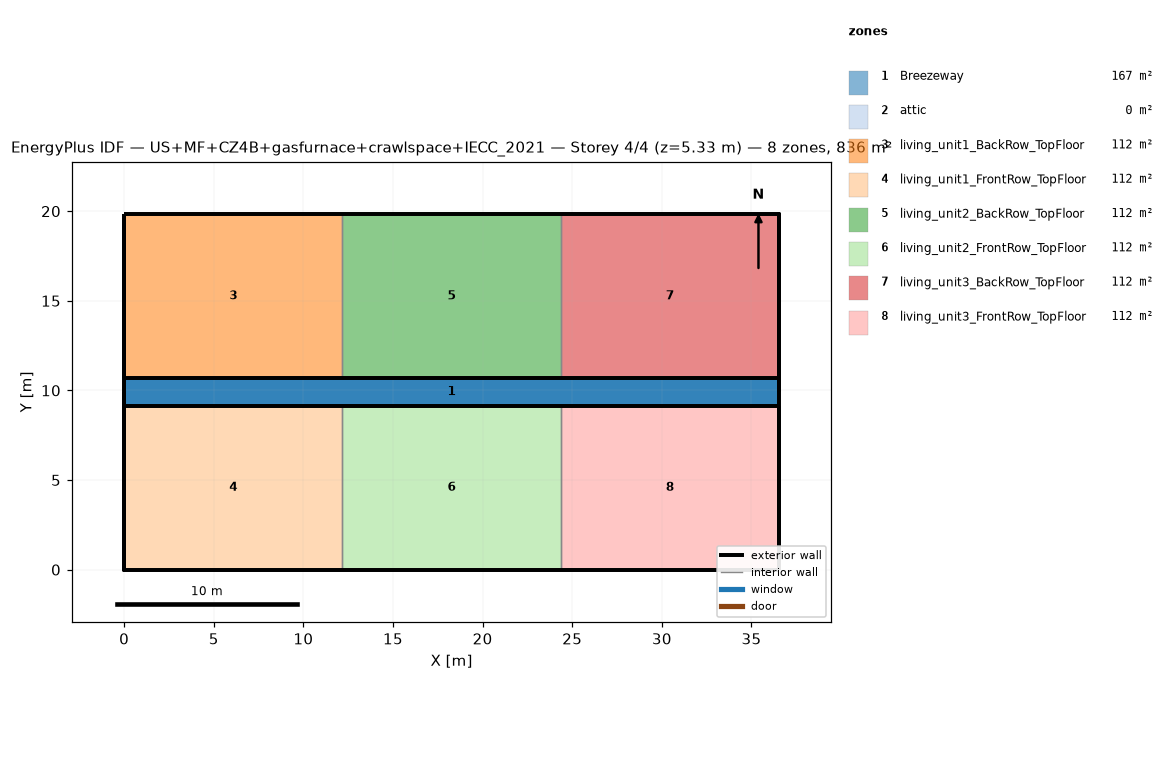
=== STOREY PLAN SPEC (per zone: floor XY polygon, exterior-wall plan segments, windows/doors) ===
zone 1: Breezeway  (167.0 m²)
  floor: (36.54, 9.16) (0.00, 9.16) (0.00, 10.68) (36.54, 10.68)
  floor: (36.54, 9.16) (0.00, 9.16) (0.00, 10.68) (36.54, 10.68)
  floor: (36.54, 9.16) (0.00, 9.16) (0.00, 10.68) (36.54, 10.68)
zone 2: attic  (0.0 m²)
  exterior wall: (36.54, 0.00) – (36.54, 19.84) – (36.54, 9.92)  [29.8 m]
  exterior wall: (0.00, 19.84) – (0.00, 0.00) – (0.00, 9.92)  [29.8 m]
zone 3: living_unit1_BackRow_TopFloor  (111.5 m²)
  floor: (12.18, 10.68) (0.00, 10.68) (0.00, 19.84) (12.18, 19.84)
  exterior wall: (12.18, 19.84) – (0.00, 19.84)  [12.2 m]
  exterior wall: (0.00, 19.84) – (0.00, 10.68)  [9.2 m]
  exterior wall: (0.00, 10.68) – (12.18, 10.68)  [12.2 m]
  interior walls: 1
zone 4: living_unit1_FrontRow_TopFloor  (111.5 m²)
  floor: (12.18, 0.00) (0.00, 0.00) (0.00, 9.16) (12.18, 9.16)
  exterior wall: (0.00, 0.00) – (12.18, 0.00)  [12.2 m]
  exterior wall: (0.00, 9.16) – (0.00, 0.00)  [9.2 m]
  exterior wall: (12.18, 9.16) – (0.00, 9.16)  [12.2 m]
  interior walls: 1
zone 5: living_unit2_BackRow_TopFloor  (111.5 m²)
  floor: (24.36, 10.68) (12.18, 10.68) (12.18, 19.84) (24.36, 19.84)
  exterior wall: (12.18, 10.68) – (24.36, 10.68)  [12.2 m]
  exterior wall: (24.36, 19.84) – (12.18, 19.84)  [12.2 m]
  interior walls: 2
zone 6: living_unit2_FrontRow_TopFloor  (111.5 m²)
  floor: (24.36, 0.00) (12.18, 0.00) (12.18, 9.16) (24.36, 9.16)
  exterior wall: (12.18, 0.00) – (24.36, 0.00)  [12.2 m]
  exterior wall: (24.36, 9.16) – (12.18, 9.16)  [12.2 m]
  interior walls: 2
zone 7: living_unit3_BackRow_TopFloor  (111.5 m²)
  floor: (36.54, 10.68) (24.36, 10.68) (24.36, 19.84) (36.54, 19.84)
  exterior wall: (36.54, 10.68) – (36.54, 19.84)  [9.2 m]
  exterior wall: (36.54, 19.84) – (24.36, 19.84)  [12.2 m]
  exterior wall: (24.36, 10.68) – (36.54, 10.68)  [12.2 m]
  interior walls: 1
zone 8: living_unit3_FrontRow_TopFloor  (111.5 m²)
  floor: (36.54, 0.00) (24.36, 0.00) (24.36, 9.16) (36.54, 9.16)
  exterior wall: (24.36, 0.00) – (36.54, 0.00)  [12.2 m]
  exterior wall: (36.54, 0.00) – (36.54, 9.16)  [9.2 m]
  exterior wall: (36.54, 9.16) – (24.36, 9.16)  [12.2 m]
  interior walls: 1

=== DERIVED (storey summary) ===
Building: US+MF+CZ4B+gasfurnace+crawlspace+IECC_2021
Storey: 4 of 4  (floor level z = 5.33 m)
Storey gross floor area: 836.2 m²
Zones on this storey: 8
  - Breezeway: floor 167.0 m²
  - attic: floor 0.0 m²; exterior wall 59.5 m (81.9 m²); WWR 0.0%
  - living_unit1_BackRow_TopFloor: floor 111.5 m²; exterior wall 33.5 m (86.9 m²); WWR 0.0%
  - living_unit1_FrontRow_TopFloor: floor 111.5 m²; exterior wall 33.5 m (86.9 m²); WWR 0.0%
  - living_unit2_BackRow_TopFloor: floor 111.5 m²; exterior wall 24.4 m (63.1 m²); WWR 0.0%
  - living_unit2_FrontRow_TopFloor: floor 111.5 m²; exterior wall 24.4 m (63.1 m²); WWR 0.0%
  - living_unit3_BackRow_TopFloor: floor 111.5 m²; exterior wall 33.5 m (86.9 m²); WWR 0.0%
  - living_unit3_FrontRow_TopFloor: floor 111.5 m²; exterior wall 33.5 m (86.9 m²); WWR 0.0%
Zone adjacency (shared interzone walls):
  - living_unit1_BackRow_TopFloor ↔ living_unit2_BackRow_TopFloor
  - living_unit1_FrontRow_TopFloor ↔ living_unit2_FrontRow_TopFloor
  - living_unit2_BackRow_TopFloor ↔ living_unit3_BackRow_TopFloor
  - living_unit2_FrontRow_TopFloor ↔ living_unit3_FrontRow_TopFloor